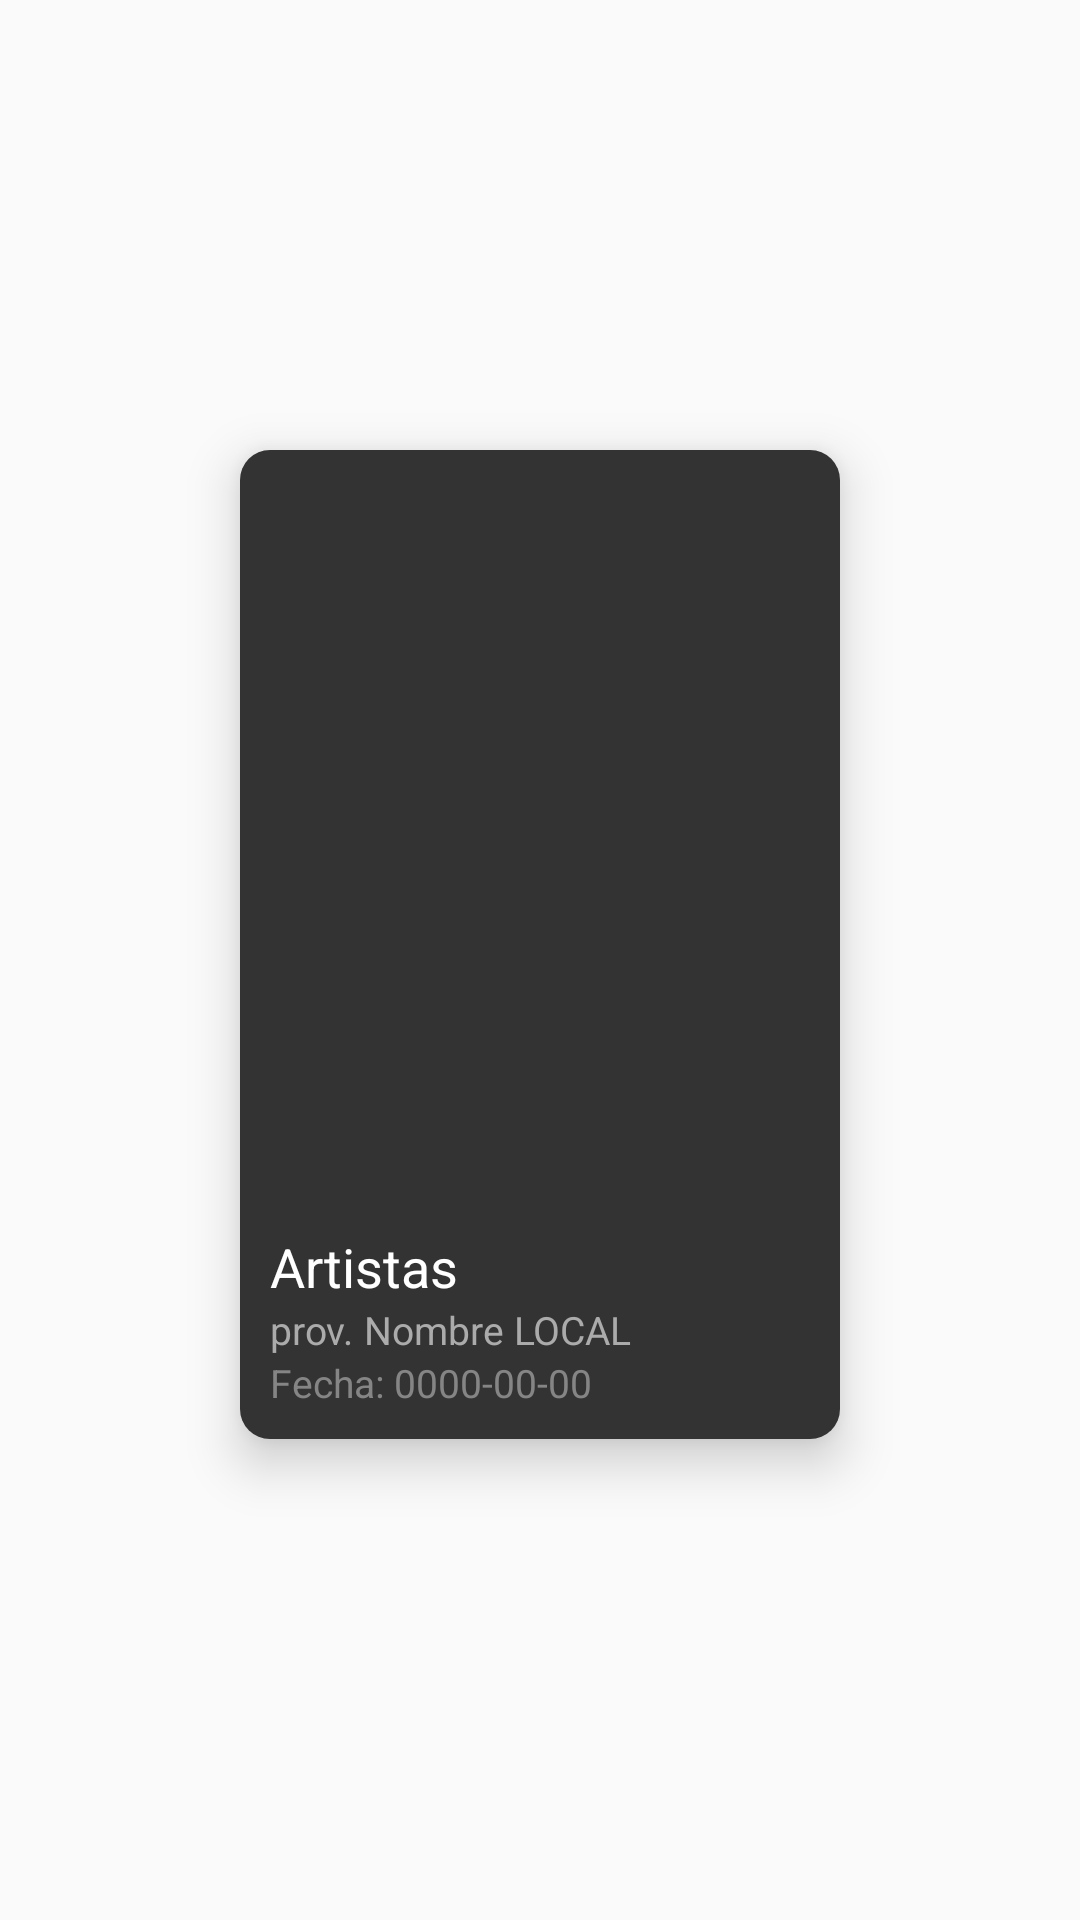

Here is an Android app screen rendered from its layout file. Give the layout XML and the strings, colors and styles it references.
<!-- AndroidManifest.xml: application theme Theme.AppCompat.Light.NoActionBar -->
<!-- res/layout/eventos_detalles.xml -->
<?xml version="1.0" encoding="utf-8"?>
<LinearLayout xmlns:android="http://schemas.android.com/apk/res/android"
    xmlns:app="http://schemas.android.com/apk/res-auto"
    xmlns:tools="http://schemas.android.com/tools"
    android:layout_width="match_parent"
    android:layout_height="wrap_content"
    android:gravity="center"
    android:paddingHorizontal="10dp"
    android:orientation="horizontal"
    android:paddingBottom="10dp">
    <LinearLayout
        android:layout_width="wrap_content"
        android:layout_height="wrap_content"
        android:orientation="vertical"
        android:padding="10dp"
        android:layout_margin="5dp"
        android:background="@drawable/border_detalles"
        android:elevation="10dp">
        <ImageView
            android:id="@+id/ivImagenA"
            android:layout_width="180dp"
            android:layout_height="250dp"/>

        <TextView
            android:id="@+id/tvArtistasA"
            android:layout_height="wrap_content"
            android:layout_width="match_parent"
            android:text="Artistas"
            android:layout_gravity="center"
            android:textColor="#FFFFFF"
            android:textSize="18sp"/>
        <LinearLayout
            android:layout_width="match_parent"
            android:layout_height="match_parent">
            <TextView
                android:layout_height="wrap_content"
                android:layout_width="wrap_content"
                android:text="prov. "
                android:textColor="#ABABAB"
                android:textSize="13sp"/>
            <TextView
                android:id="@+id/tvProvA"
                android:layout_height="wrap_content"
                android:layout_width="match_parent"
                android:text="Nombre LOCAL"
                android:textColor="#ABABAB"
                android:textSize="13sp"/>
        </LinearLayout>
        <LinearLayout
            android:layout_width="match_parent"
            android:layout_height="wrap_content">
            <TextView
                android:layout_height="wrap_content"
                android:layout_width="wrap_content"
                android:text="Fecha: "
                android:textColor="#858586"
                android:textSize="13sp"/>
            <TextView
                android:id="@+id/tvFechaA"
                android:layout_height="wrap_content"
                android:layout_width="match_parent"
                android:text="0000-00-00"
                android:textColor="#858586"
                android:textSize="13sp"/>
        </LinearLayout>

    </LinearLayout>
</LinearLayout>
<!-- resources referenced by this layout -->
<resources>
  <!-- drawable border_detalles (drawable) -->
  <?xml version="1.0" encoding="utf-8"?>
  <shape xmlns:android="http://schemas.android.com/apk/res/android">
      <solid android:color="#333333"/>
      <corners android:radius="10dp"></corners>
  </shape>
</resources>
